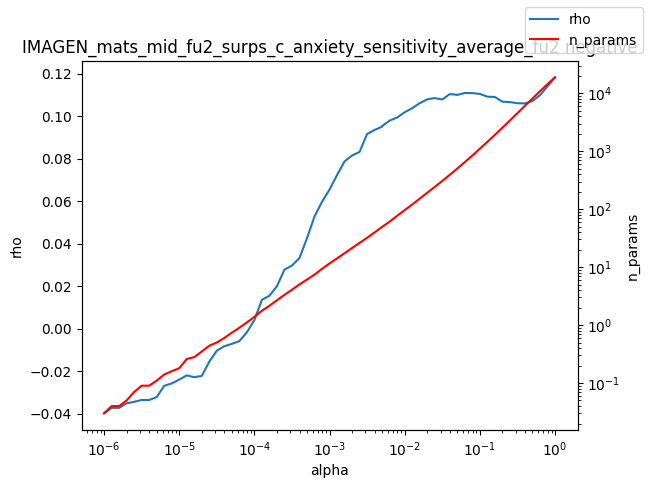

Values plotted in this chart, from the file beside it:
alpha, rho, n_params
1e-06, -0.03978, 0.03
1.2589254117941661e-06, -0.03721, 0.04
1.584893192461111e-06, -0.03721, 0.04
1.9952623149688787e-06, -0.03509, 0.05
2.511886431509577e-06, -0.03437, 0.07
3.162277660168379e-06, -0.03351, 0.09
3.981071705534969e-06, -0.03351, 0.09
5.011872336272715e-06, -0.03216, 0.11
6.30957344480193e-06, -0.02686, 0.14
7.943282347242805e-06, -0.02573, 0.16
1e-05, -0.02395, 0.18
1.2589254117941661e-05, -0.02193, 0.26
1.5848931924611107e-05, -0.02278, 0.28
1.9952623149688786e-05, -0.02221, 0.35
2.511886431509577e-05, -0.01551, 0.44
3.1622776601683795e-05, -0.01032, 0.5
3.9810717055349695e-05, -0.00823, 0.6
5.011872336272725e-05, -0.007118, 0.74
6.309573444801929e-05, -0.005822, 0.9
7.943282347242806e-05, -0.001691, 1.11
0.0001, 0.004062, 1.39
0.0001259, 0.01361, 1.77
0.0001585, 0.01552, 2.15
0.0001995, 0.01999, 2.68
0.0002512, 0.0278, 3.32
0.0003162, 0.02973, 4.07
0.0003981, 0.03328, 5.04
0.0005012, 0.04258, 6.1
0.000631, 0.05284, 7.43
0.0007943, 0.05974, 9.34
0.001, 0.06548, 11.6
0.001259, 0.07232, 14.14
0.001585, 0.07873, 17.39
0.001995, 0.08151, 21.4
0.002512, 0.08321, 26.2
0.003162, 0.09164, 32.12
0.003981, 0.09353, 39.8
0.005, 0.09507, 49.47
0.005012, 0.09539, 49.56
0.00631, 0.09793, 61.01
0.007943, 0.09937, 76.86
0.01, 0.1019, 96.46
0.01259, 0.1038, 120.4
0.01585, 0.1061, 152
0.01995, 0.1079, 192.3
0.02512, 0.1085, 242.6
0.03162, 0.1079, 307
0.03981, 0.1104, 392.2
0.05, 0.1101, 501.9
0.05012, 0.11, 503.1
0.0631, 0.1109, 648.6
0.07943, 0.1109, 843.1
0.1, 0.1105, 1107
0.1259, 0.1092, 1451
0.1585, 0.1091, 1918
0.1995, 0.1068, 2551
0.2512, 0.1066, 3396
0.3162, 0.1061, 4540
0.3981, 0.106, 6084
0.5012, 0.1071, 8136
... 3 more rows
